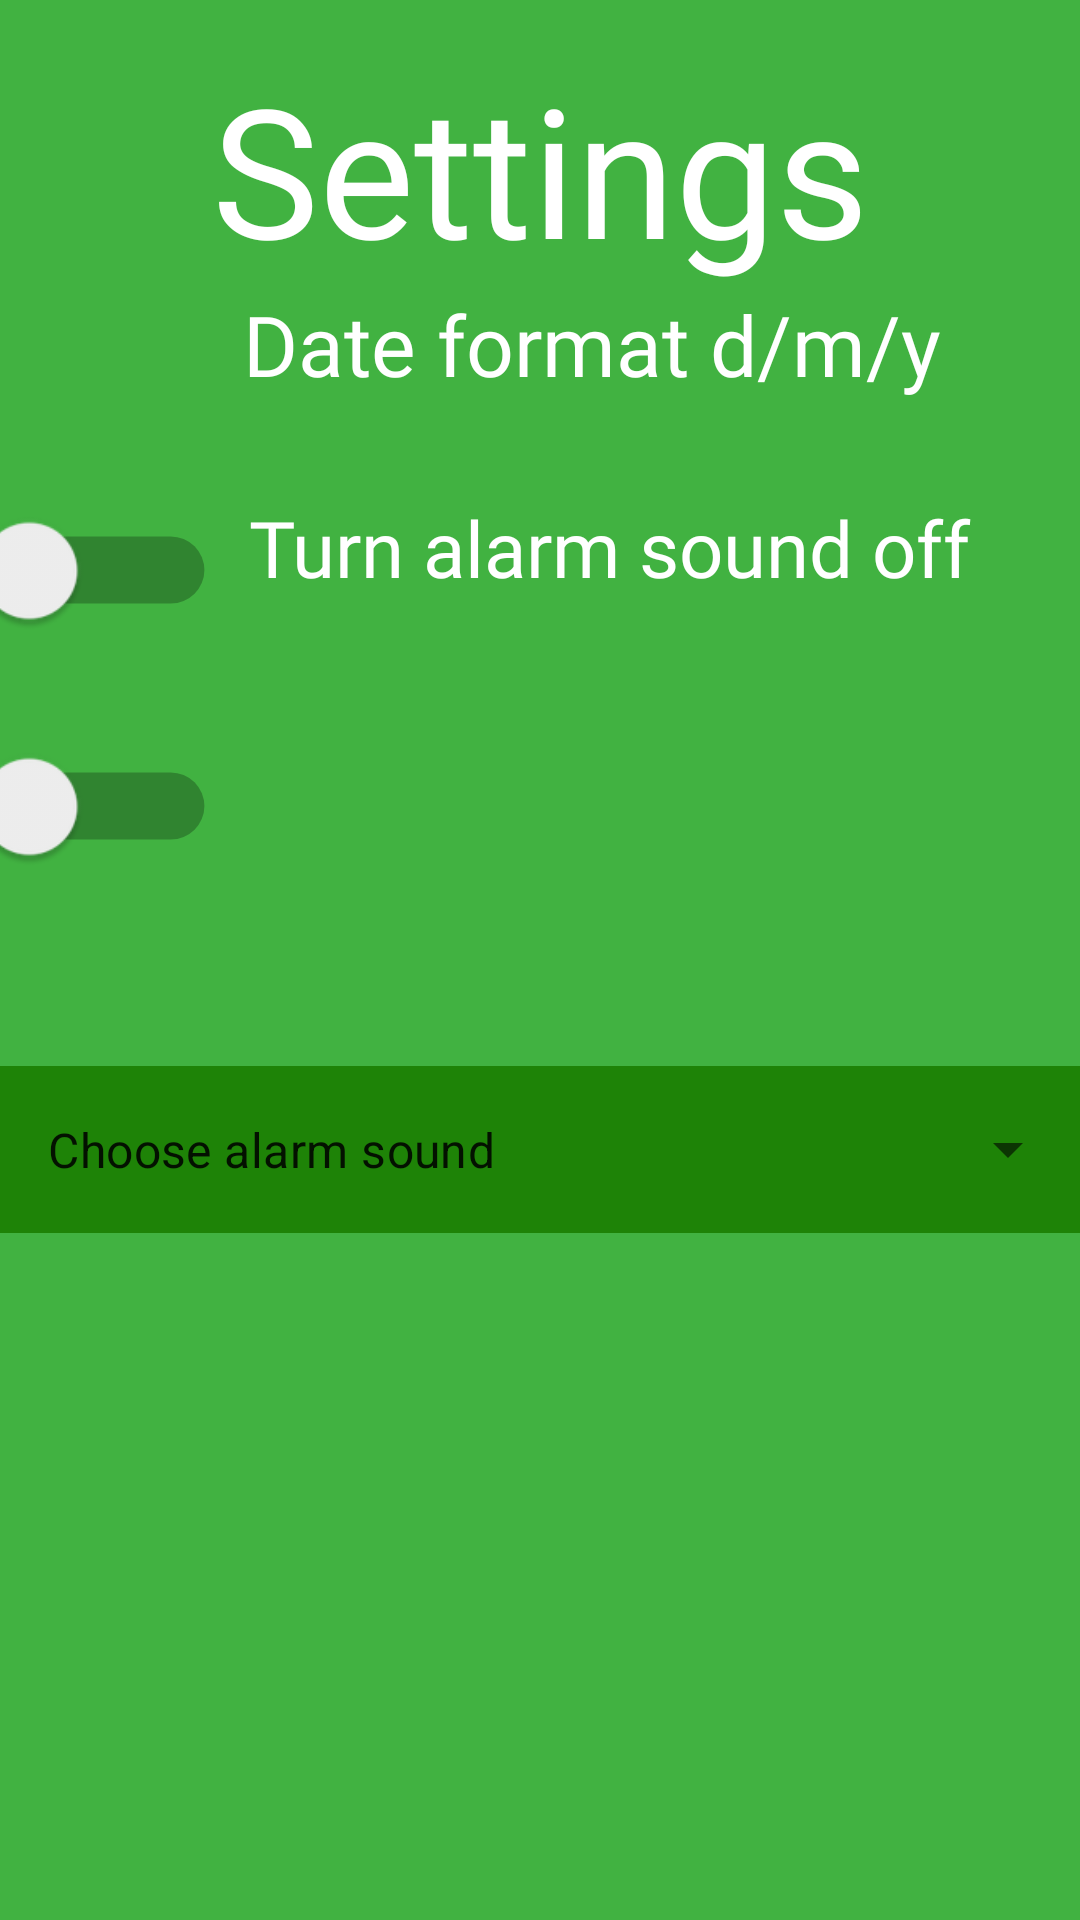

This screen was rendered from an Android layout file. Write that file and the resources it references.
<!-- AndroidManifest.xml: application theme Theme.StudyStudio -->
<!-- res/layout/setting.xml -->
<?xml version="1.0" encoding="utf-8"?>
<androidx.constraintlayout.widget.ConstraintLayout
    xmlns:android="http://schemas.android.com/apk/res/android"
    xmlns:app="http://schemas.android.com/apk/res-auto"
    xmlns:tools="http://schemas.android.com/tools"
    android:background="#41B241"
    android:layout_width="match_parent"
    android:layout_height="match_parent"
    tools:context=".MainActivity">

    <TextView
        android:id="@+id/textView4"
        android:layout_width="262dp"
        android:layout_height="43dp"
        android:layout_marginBottom="432dp"
        android:fontFamily="@font/be_vietnam_medium_italic"
        android:text="Turn alarm sound off"
        android:textColor="@color/white"
        android:textSize="26sp"
        app:layout_constraintBottom_toBottomOf="parent"
        app:layout_constraintEnd_toEndOf="parent"
        app:layout_constraintHorizontal_bias="0.648"
        app:layout_constraintStart_toEndOf="@+id/switch2" />

    <Switch
        android:id="@+id/switch2"
        android:layout_width="64dp"
        android:layout_height="44dp"
        android:layout_marginEnd="36dp"
        android:scaleX="1.6"
        android:scaleY="1.6"
        android:textSize="80sp"
        app:layout_constraintBottom_toBottomOf="parent"
        app:layout_constraintEnd_toStartOf="@+id/textView3"
        app:layout_constraintHorizontal_bias="0.478"
        app:layout_constraintStart_toStartOf="parent"
        app:layout_constraintTop_toBottomOf="@+id/switch1"
        app:layout_constraintVertical_bias="0.09" />

    <TextView
        android:id="@+id/textView3"
        android:layout_width="262dp"
        android:layout_height="43dp"
        android:fontFamily="@font/be_vietnam_medium_italic"
        android:text="Date format d/m/y"
        android:textColor="@color/white"
        android:textSize="28sp"
        app:layout_constraintBottom_toTopOf="@+id/textView4"
        app:layout_constraintEnd_toEndOf="parent"
        app:layout_constraintHorizontal_bias="0.825"
        app:layout_constraintStart_toStartOf="parent"
        app:layout_constraintTop_toTopOf="parent"
        app:layout_constraintVertical_bias="0.788" />

    <Switch
        android:id="@+id/switch1"
        android:layout_width="64dp"
        android:layout_height="44dp"
        android:layout_marginTop="168dp"
        android:layout_marginEnd="36dp"
        android:scaleX="1.6"
        android:scaleY="1.6"
        android:textSize="80sp"
        app:layout_constraintEnd_toStartOf="@+id/textView3"
        app:layout_constraintHorizontal_bias="0.478"
        app:layout_constraintStart_toStartOf="parent"
        app:layout_constraintTop_toTopOf="parent" />

    <TextView
        android:id="@+id/calendar"
        android:layout_width="360dp"
        android:layout_height="127dp"
        android:layout_marginTop="16dp"
        android:fontFamily="@font/be_vietnam_medium_italic"
        android:text="Settings"
        android:textAlignment="center"
        android:textColor="#FFFFFF"
        android:textSize="60sp"
        app:layout_constraintEnd_toEndOf="parent"
        app:layout_constraintHorizontal_bias="0.49"
        app:layout_constraintStart_toStartOf="parent"
        app:layout_constraintTop_toTopOf="parent" />


    <com.google.android.material.textfield.TextInputLayout
        style="@style/Widget.MaterialComponents.TextInputLayout.OutlinedBox.ExposedDropdownMenu"
        android:layout_width="match_parent"
        android:layout_height="wrap_content"
        android:layout_marginTop="350dp"
        app:layout_constraintLeft_toLeftOf="parent"
        app:layout_constraintRight_toRightOf="parent"
        app:layout_constraintTop_toTopOf="parent">

        <AutoCompleteTextView
            android:id="@+id/autoCompleteTextView"
            android:layout_width="match_parent"
            android:layout_height="match_parent"
            android:layout_weight="1"
            android:background="#1E8307"
            android:inputType="none"
            android:text="Choose alarm sound" />

    </com.google.android.material.textfield.TextInputLayout>

</androidx.constraintlayout.widget.ConstraintLayout>
<!-- resources referenced by this layout -->
<resources>
  <style name="Theme.StudyStudio" parent="Theme.MaterialComponents.DayNight.DarkActionBar">
          
          <item name="colorPrimary">@color/purple_500</item>
          <item name="colorPrimaryVariant">@color/purple_700</item>
          <item name="colorOnPrimary">@color/white</item>
          
          <item name="colorSecondary">@color/teal_200</item>
          <item name="colorSecondaryVariant">@color/teal_700</item>
          <item name="colorOnSecondary">@color/black</item>
          
          <item name="android:statusBarColor">?attr/colorPrimaryVariant</item>
          
      </style>
  <!-- not gathered from this repository: default colours our renderer supplied (Android Studio template values) -->
  <color name="purple_500">#FF6200EE</color>
  <color name="purple_700">#FF3700B3</color>
  <color name="teal_200">#FF03DAC5</color>
  <color name="teal_700">#FF018786</color>
  <color name="black">#FF000000</color>
  <color name="white">#FFFFFFFF</color>
</resources>
